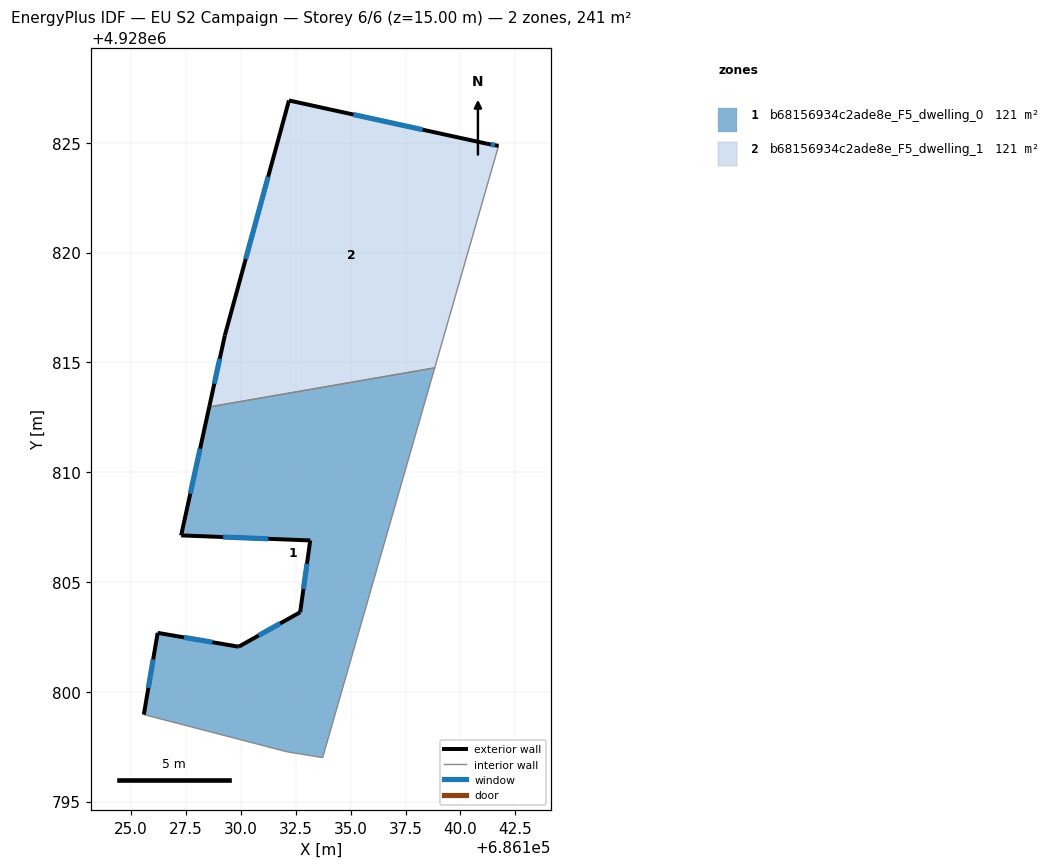
=== STOREY PLAN SPEC (per zone: floor XY polygon, exterior-wall plan segments, windows/doors) ===
zone 1: b68156934c2ade8e_F5_dwelling_0  (120.6 m²)
  floor: (686133.73, 4928797.00) (686138.83, 4928814.75) (686128.56, 4928812.97) (686127.28, 4928807.12) (686133.16, 4928806.89) (686132.70, 4928803.62) (686129.90, 4928802.05) (686126.21, 4928802.68) (686125.58, 4928798.96) (686132.08, 4928797.27)
  exterior wall: (686126.21, 4928802.68) – (686129.90, 4928802.05)  [3.7 m]
    window: (686127.41, 4928802.48) – (686128.70, 4928802.26)  [1.4 m²]
  exterior wall: (686129.90, 4928802.05) – (686132.70, 4928803.62)  [3.2 m]
    window: (686130.81, 4928802.56) – (686131.79, 4928803.11)  [1.2 m²]
  exterior wall: (686132.70, 4928803.62) – (686133.16, 4928806.89)  [3.3 m]
    window: (686132.85, 4928804.68) – (686133.01, 4928805.83)  [1.2 m²]
  exterior wall: (686133.16, 4928806.89) – (686127.28, 4928807.12)  [5.9 m]
    window: (686131.25, 4928806.97) – (686129.19, 4928807.05)  [2.2 m²]
  exterior wall: (686127.28, 4928807.12) – (686128.56, 4928812.97)  [6.0 m]
    window: (686127.70, 4928809.02) – (686128.14, 4928811.07)  [2.2 m²]
  exterior wall: (686125.58, 4928798.96) – (686126.21, 4928802.68)  [3.8 m]
    window: (686125.79, 4928800.17) – (686126.01, 4928801.47)  [1.4 m²]
  interior walls: 4
zone 2: b68156934c2ade8e_F5_dwelling_1  (120.6 m²)
  floor: (686138.83, 4928814.75) (686141.74, 4928824.86) (686141.21, 4928824.96) (686132.19, 4928826.93) (686129.27, 4928816.23) (686128.56, 4928812.97)
  exterior wall: (686141.21, 4928824.96) – (686141.74, 4928824.86)  [0.5 m]
    window: (686141.38, 4928824.93) – (686141.57, 4928824.90)  [0.2 m²]
  exterior wall: (686128.56, 4928812.97) – (686129.27, 4928816.23)  [3.3 m]
    window: (686128.79, 4928814.03) – (686129.04, 4928815.17)  [1.2 m²]
  exterior wall: (686129.27, 4928816.23) – (686132.19, 4928826.93)  [11.1 m]
    window: (686130.22, 4928819.71) – (686131.24, 4928823.45)  [4.1 m²]
  exterior wall: (686132.19, 4928826.93) – (686141.21, 4928824.96)  [9.2 m]
    window: (686135.12, 4928826.29) – (686138.28, 4928825.60)  [3.4 m²]
  interior walls: 2

=== DERIVED (storey summary) ===
Building: EU S2 Campaign
Storey: 6 of 6  (floor level z = 15.00 m)
Storey gross floor area: 241.2 m²
Zones on this storey: 2
  - b68156934c2ade8e_F5_dwelling_0: floor 120.6 m²; exterior wall 25.9 m (77.7 m²); 6 window(s) 9.5 m²; WWR 12.2%
  - b68156934c2ade8e_F5_dwelling_1: floor 120.6 m²; exterior wall 24.2 m (72.6 m²); 4 window(s) 8.9 m²; WWR 12.2%
Zone adjacency (shared interzone walls):
  - b68156934c2ade8e_F5_dwelling_0 ↔ b68156934c2ade8e_F5_dwelling_1